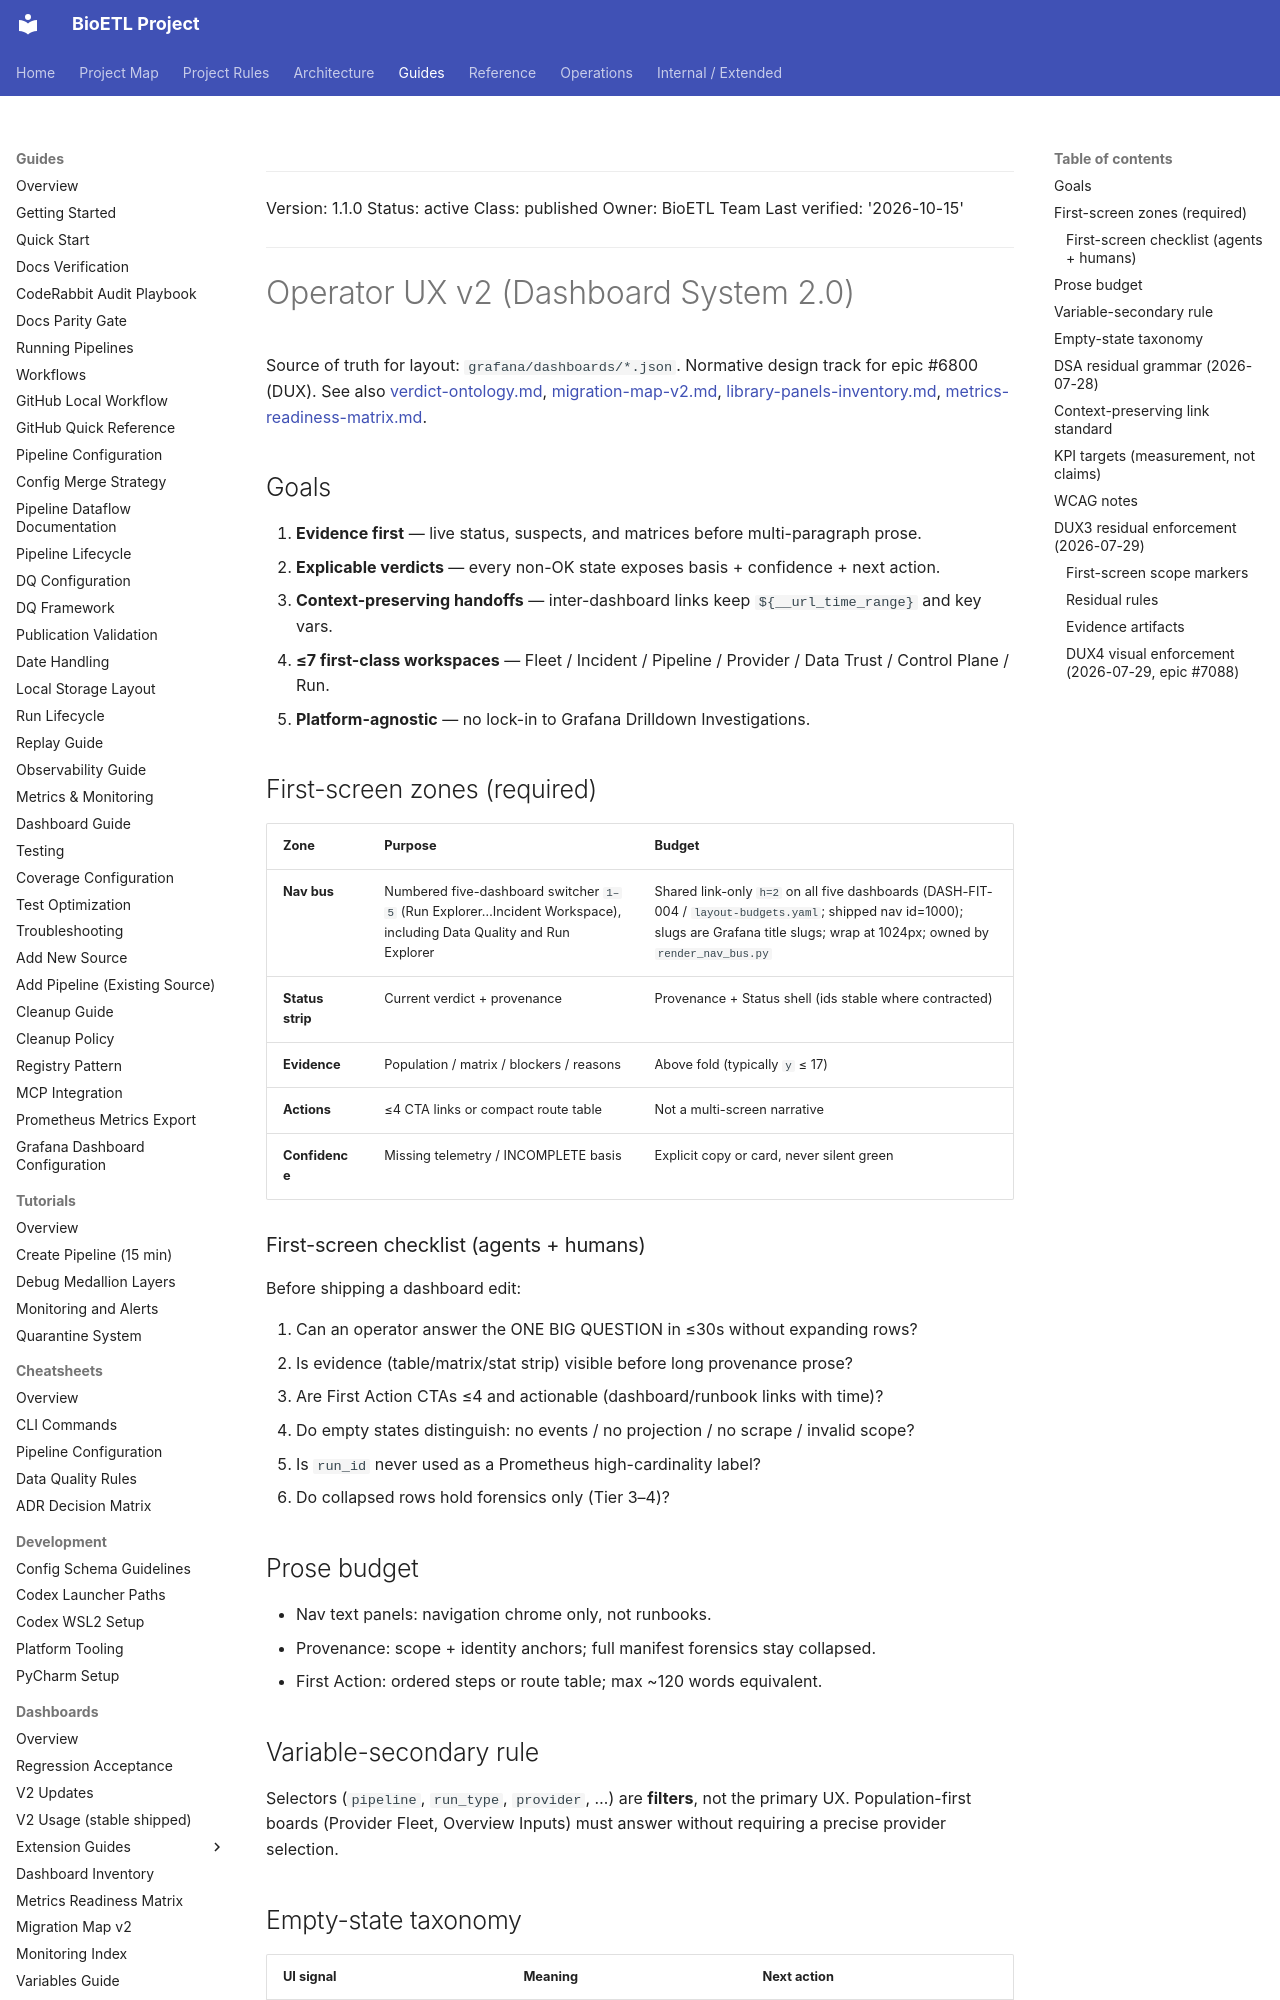

repository: SatoryKono/BioactivityDataAcquisition · page: 03-guides/dashboards/operator-ux-v2/index.html · generator: mkdocs

______________________________________________________________________

Version: 1.1.0
Status: active
Class: published
Owner: BioETL Team
Last verified: '2026-10-15'

______________________________________________________________________

# Operator UX v2 (Dashboard System 2.0)

Source of truth for layout: `grafana/dashboards/*.json`.
Normative design track for epic #6800 (DUX). See also
[verdict-ontology.md](verdict-ontology.md), [migration-map-v2.md](migration-map-v2.md),
[library-panels-inventory.md](library-panels-inventory.md),
[metrics-readiness-matrix.md](metrics-readiness-matrix.md).

## Goals

1. **Evidence first** — live status, suspects, and matrices before multi-paragraph prose.
2. **Explicable verdicts** — every non-OK state exposes basis + confidence + next action.
3. **Context-preserving handoffs** — inter-dashboard links keep `${__url_time_range}` and key vars.
4. **≤7 first-class workspaces** — Fleet / Incident / Pipeline / Provider / Data Trust / Control Plane / Run.
5. **Platform-agnostic** — no lock-in to Grafana Drilldown Investigations.

## First-screen zones (required)

| Zone | Purpose | Budget |
| --- | --- | --- |
| **Nav bus** | Numbered five-dashboard switcher `1–5` (Run Explorer…Incident Workspace), including Data Quality and Run Explorer | Shared link-only `h=2` on all five dashboards (DASH-FIT-004 / `layout-budgets.yaml`; shipped nav id=1000); slugs are Grafana title slugs; wrap at 1024px; owned by `render_nav_bus.py` |
| **Status strip** | Current verdict + provenance | Provenance + Status shell (ids stable where contracted) |
| **Evidence** | Population / matrix / blockers / reasons | Above fold (typically `y` ≤ 17) |
| **Actions** | ≤4 CTA links or compact route table | Not a multi-screen narrative |
| **Confidence** | Missing telemetry / INCOMPLETE basis | Explicit copy or card, never silent green |

### First-screen checklist (agents + humans)

Before shipping a dashboard edit:

1. Can an operator answer the ONE BIG QUESTION in ≤30s without expanding rows?
2. Is evidence (table/matrix/stat strip) visible before long provenance prose?
3. Are First Action CTAs ≤4 and actionable (dashboard/runbook links with time)?
4. Do empty states distinguish: no events / no projection / no scrape / invalid scope?
5. Is `run_id` never used as a Prometheus high-cardinality label?
6. Do collapsed rows hold forensics only (Tier 3–4)?

## Prose budget

- Nav text panels: navigation chrome only, not runbooks.
- Provenance: scope + identity anchors; full manifest forensics stay collapsed.
- First Action: ordered steps or route table; max ~120 words equivalent.

## Variable-secondary rule

Selectors (`pipeline`, `run_type`, `provider`, …) are **filters**, not the primary
UX. Population-first boards (Provider Fleet, Overview Inputs) must answer without
requiring a precise provider selection.

## Empty-state taxonomy

| UI signal | Meaning | Next action |
| --- | --- | --- |
| `0` / VALID EMPTY | Query ok, zero matching events | Stay / monitor |
| `UNKNOWN` / TELEMETRY ABSENT | Required series missing | Scrape/rules repair |
| `INCOMPLETE` | Trust gate: evidence gap | Fix missing evidence before resume |
| Backend error | HTTP/Prom failure | Check Ops HTTP / Prometheus |
